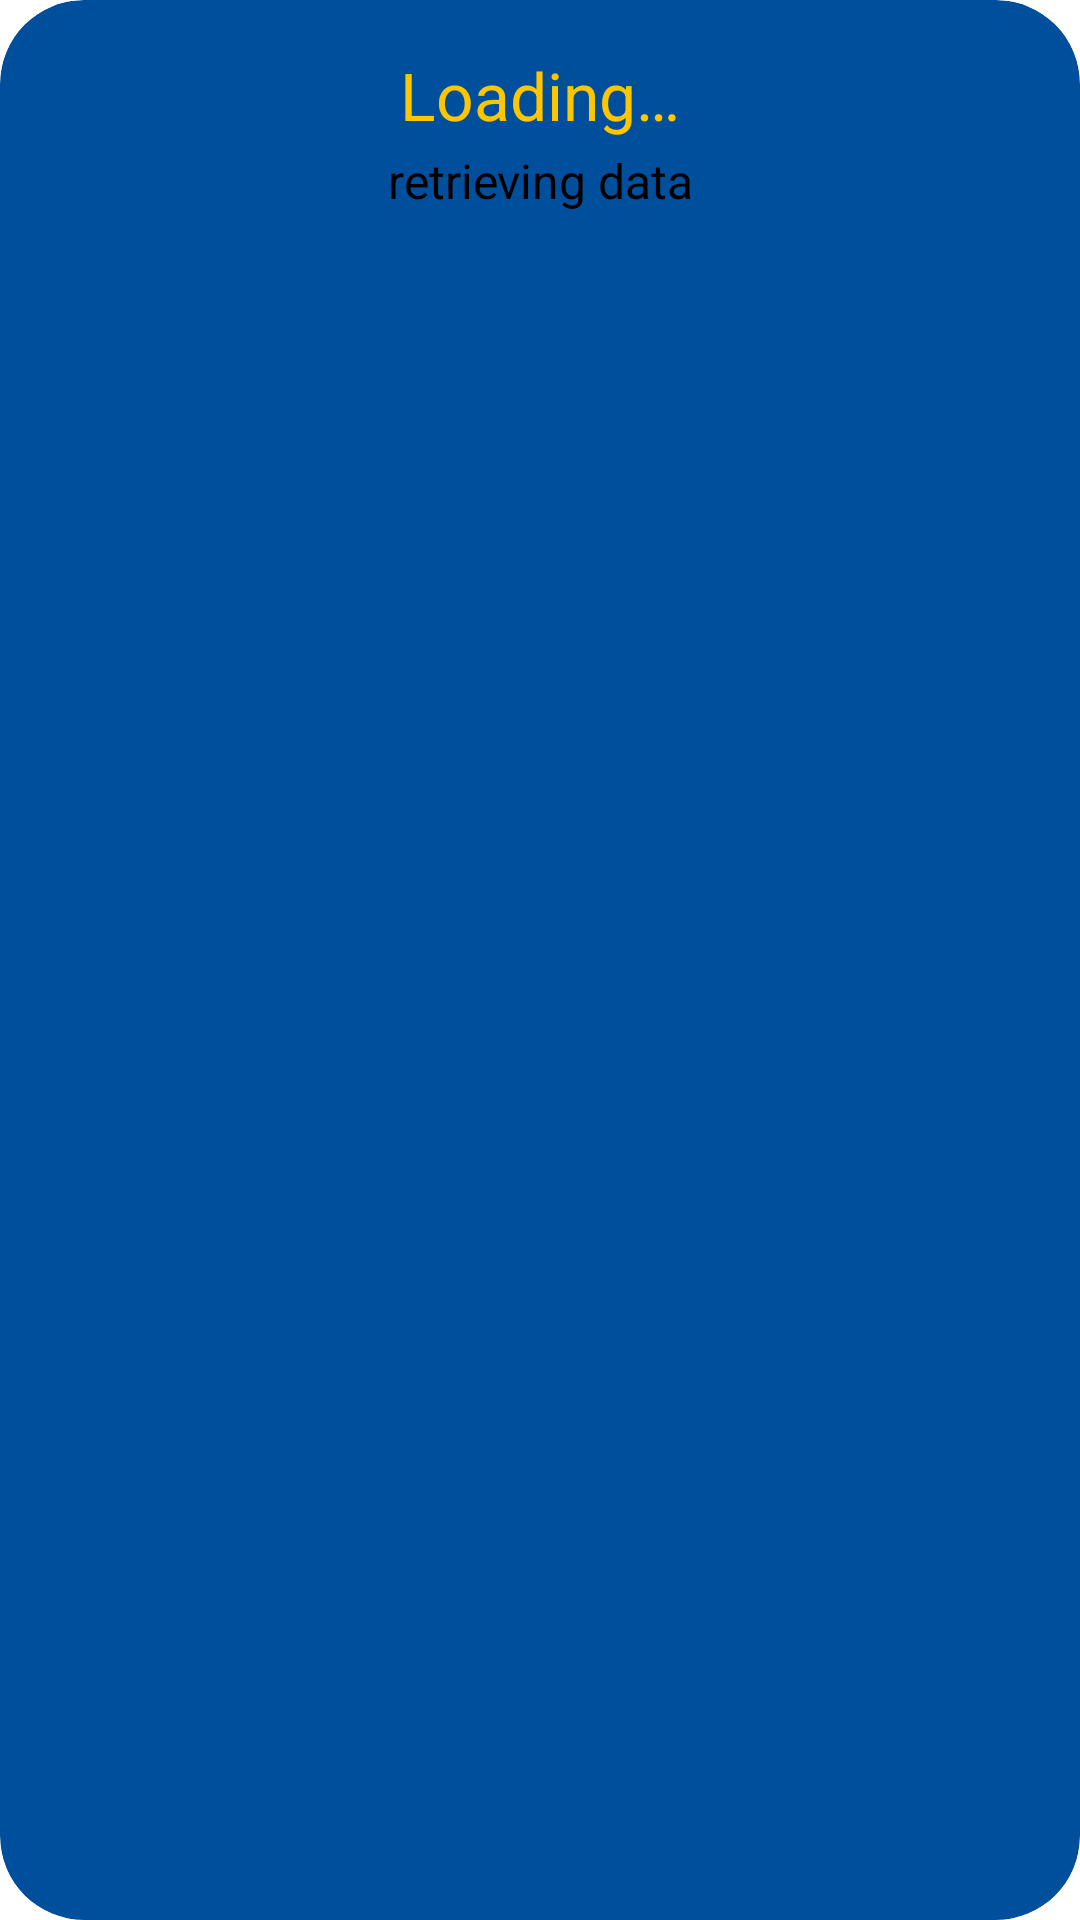

Reconstruct the res/layout file that produces this screen, plus the resources it refers to.
<!-- AndroidManifest.xml: application theme Theme.SomtodayWidget -->
<!-- res/layout/somtoday.xml -->
<RelativeLayout xmlns:android="http://schemas.android.com/apk/res/android"
    xmlns:app="http://schemas.android.com/apk/res-auto"
    xmlns:tools="http://schemas.android.com/tools"
    android:id="@+id/somtodayLayout"
    style="@style/Widget.SomtodayWidget.AppWidget.Container"
    android:layout_width="match_parent"
    android:layout_height="match_parent"
    android:layout_centerInParent="false"
    android:layout_centerHorizontal="false"
    android:layout_centerVertical="false"
    android:theme="@style/Theme.SomtodayWidget.AppWidgetContainer"
    tools:visibility="visible">

    <TextView
        android:id="@+id/subjectName"
        android:layout_width="match_parent"
        android:layout_height="wrap_content"


        android:padding="1dp"
        android:text="@string/loading_subjectName"
        android:textAlignment="center"
        android:textColor="@color/somtoday_gold"
        android:textSize="22sp" />

    <TextView
        android:id="@+id/subjectInfo"
        android:layout_width="match_parent"
        android:layout_height="wrap_content"
        android:layout_below="@+id/subjectName"
        android:layout_marginTop="2dp"
        android:text="@string/loading_subjectInfo"
        android:textAlignment="center"
        android:textColor="@color/black"
        android:textSize="16sp" />


</RelativeLayout>
<!-- resources referenced by this layout -->
<resources>
  <color name="black">#FF000000</color>
  <color name="somtoday_gold">#FFC600</color>
  <string name="loading_subjectInfo">retrieving data</string>
  <string name="loading_subjectName">Loading…</string>
  <style name="Theme.SomtodayWidget.AppWidgetContainer" parent="Theme.SomtodayWidget.AppWidgetContainerParent">
          
          <item name="appWidgetPadding">16dp</item>
      </style>
  <style name="Widget.SomtodayWidget.AppWidget.Container" parent="android:Widget">
          <item name="android:id">@android:id/background</item>
          <item name="android:background">?android:attr/colorBackground</item>
      </style>
  <style name="Theme.SomtodayWidget" parent="Theme.MaterialComponents.DayNight.DarkActionBar">
          
          <item name="colorPrimary">@color/purple_500</item>
          <item name="colorPrimaryVariant">@color/purple_700</item>
          <item name="colorOnPrimary">@color/white</item>
          
          <item name="colorSecondary">@color/teal_200</item>
          <item name="colorSecondaryVariant">@color/teal_700</item>
          <item name="colorOnSecondary">@color/black</item>
          
          <item name="android:statusBarColor">?attr/colorPrimaryVariant</item>
          
      </style>
  <style name="Theme.SomtodayWidget.AppWidgetContainerParent" parent="@android:style/Theme.DeviceDefault">
          
          <item name="appWidgetRadius">16dp</item>
          
          <item name="appWidgetInnerRadius">8dp</item>
      </style>
  <color name="purple_500">#FF6200EE</color>
  <color name="purple_700">#FF3700B3</color>
  <color name="white">#FFFFFFFF</color>
  <color name="teal_200">#FF03DAC5</color>
  <color name="teal_700">#FF018786</color>
</resources>
